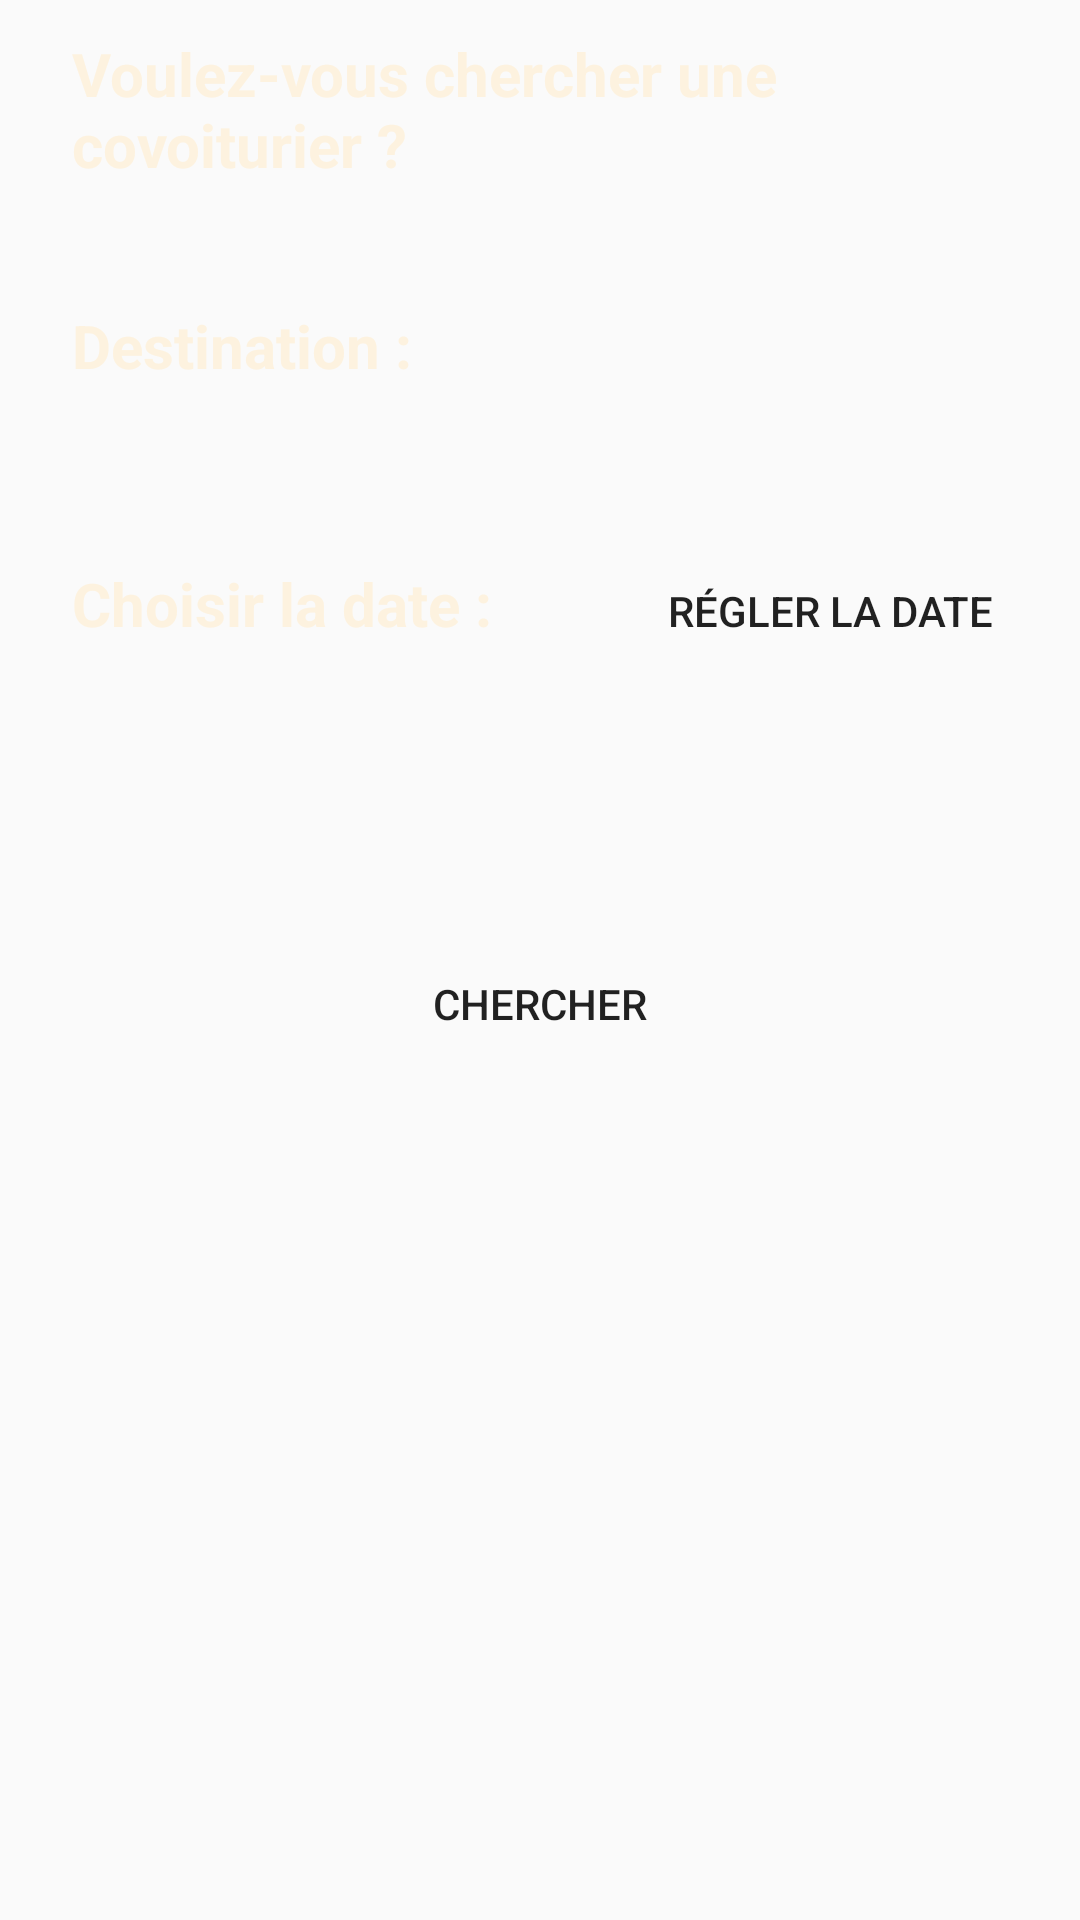

Reconstruct the res/layout file that produces this screen, plus the resources it refers to.
<!-- AndroidManifest.xml: application theme AppTheme -->
<!-- res/layout/activity_chercher.xml -->
<?xml version="1.0" encoding="utf-8"?>
<RelativeLayout xmlns:android="http://schemas.android.com/apk/res/android"
    xmlns:app="http://schemas.android.com/apk/res-auto"
    xmlns:tools="http://schemas.android.com/tools"
    android:layout_width="match_parent"
    android:layout_height="match_parent"
    tools:context="com.example.android.covoiturageiset.Chercher"
    android:background="@drawable/background">

    <TextView
        android:id="@+id/textView6"
        android:layout_width="wrap_content"
        android:layout_height="wrap_content"
        android:text="Voulez-vous chercher une covoiturier ?"
        android:textColor="@color/lightorange"
        android:textSize="20sp"
        android:textStyle="bold"
        android:layout_alignParentTop="true"
        android:layout_alignLeft="@+id/textView4"
        android:layout_alignStart="@+id/textView4"
        android:layout_marginTop="11dp" />
    <TextView
        android:id="@+id/textView4"
        android:layout_width="wrap_content"
        android:layout_height="wrap_content"
        android:text="Destination :"
        android:textColor="@color/lightorange"
        android:textSize="20sp"
        android:textStyle="bold"
        android:layout_marginLeft="24dp"
        android:layout_marginStart="24dp"
        android:layout_marginTop="40dp"
        android:layout_below="@+id/textView6"
        android:layout_alignParentLeft="true"
        android:layout_alignParentStart="true" />
    <Spinner
        android:id="@+id/spinner_villes3"
        android:layout_width="200dp"
        android:layout_height="40dp"
        android:background="@drawable/bg_button"
        android:layout_alignBottom="@+id/textView4"
        android:layout_alignRight="@+id/textView6"
        android:layout_alignEnd="@+id/textView6" />
    <TextView
        android:id="@+id/textview"
        android:layout_width="wrap_content"
        android:layout_height="wrap_content"
        android:text="Choisir la date :"
        android:textSize="20sp"
        android:textStyle="bold"
        android:textColor="@color/lightorange"
        android:layout_alignBaseline="@+id/button"
        android:layout_alignBottom="@+id/button"
        android:layout_alignLeft="@+id/textView4"
        android:layout_alignStart="@+id/textView4" />
    <Button
        android:id="@+id/button"
        android:layout_width="wrap_content"
        android:layout_height="wrap_content"
        android:background="@drawable/bg_button"
        android:onClick="showDatePickerDialog"
        android:text="Régler la date"
        android:layout_below="@+id/spinner_villes3"
        android:layout_alignRight="@+id/spinner_villes3"
        android:layout_alignEnd="@+id/spinner_villes3"
        android:layout_marginRight="29dp"
        android:layout_marginEnd="29dp"
        android:layout_marginTop="51dp" />
    <TextView
        android:id="@+id/tv_date"
        android:layout_width="200dp"
        android:layout_height="wrap_content"
        android:layout_below="@+id/button"
        android:layout_centerHorizontal="true"
        android:layout_marginTop="29dp"
        android:textAlignment="center"
        android:textColor="@color/lightorange"
        android:textSize="20sp"
        android:textStyle="bold" />
    <Button
        android:id="@+id/b_chercher"
        android:layout_width="wrap_content"
        android:layout_height="wrap_content"
        android:text="Chercher"
        android:background="@drawable/bg_button"
        android:onClick="Chercher_proposition"
        android:layout_below="@+id/tv_date"
        android:layout_centerHorizontal="true"
        android:layout_marginTop="27dp" />

    <android.support.v7.widget.RecyclerView
        android:layout_width="320dp"
        android:layout_height="match_parent"
        android:layout_marginTop="12dp"
        android:id="@+id/recyclerView"
        android:layout_below="@+id/textView7"
        android:layout_centerHorizontal="true" />

    <TextView
        android:id="@+id/textView7"
        android:layout_width="wrap_content"
        android:layout_height="wrap_content"
        android:text="Voilà les propositions de covoiturage disponible :"
        android:textSize="20sp"
        android:textStyle="bold"
        android:textColor="@color/lightorange"
        android:visibility="invisible"
        android:layout_marginTop="72dp"
        android:layout_alignTop="@+id/b_chercher"
        android:layout_alignParentLeft="true"
        android:layout_alignParentStart="true" />

</RelativeLayout>
<!-- resources referenced by this layout -->
<resources>
  <color name="lightorange">#fdf2df</color>
  <style name="AppTheme" parent="Theme.AppCompat.Light.NoActionBar">
          
          <item name="colorPrimary">@color/colorPrimary</item>
          <item name="colorPrimaryDark">@color/colorPrimaryDark</item>
          <item name="colorAccent">@color/colorAccent</item>
      </style>
  <color name="colorPrimary">#3F51B5</color>
  <color name="colorPrimaryDark">#303F9F</color>
  <color name="colorAccent">#FF4081</color>
</resources>
